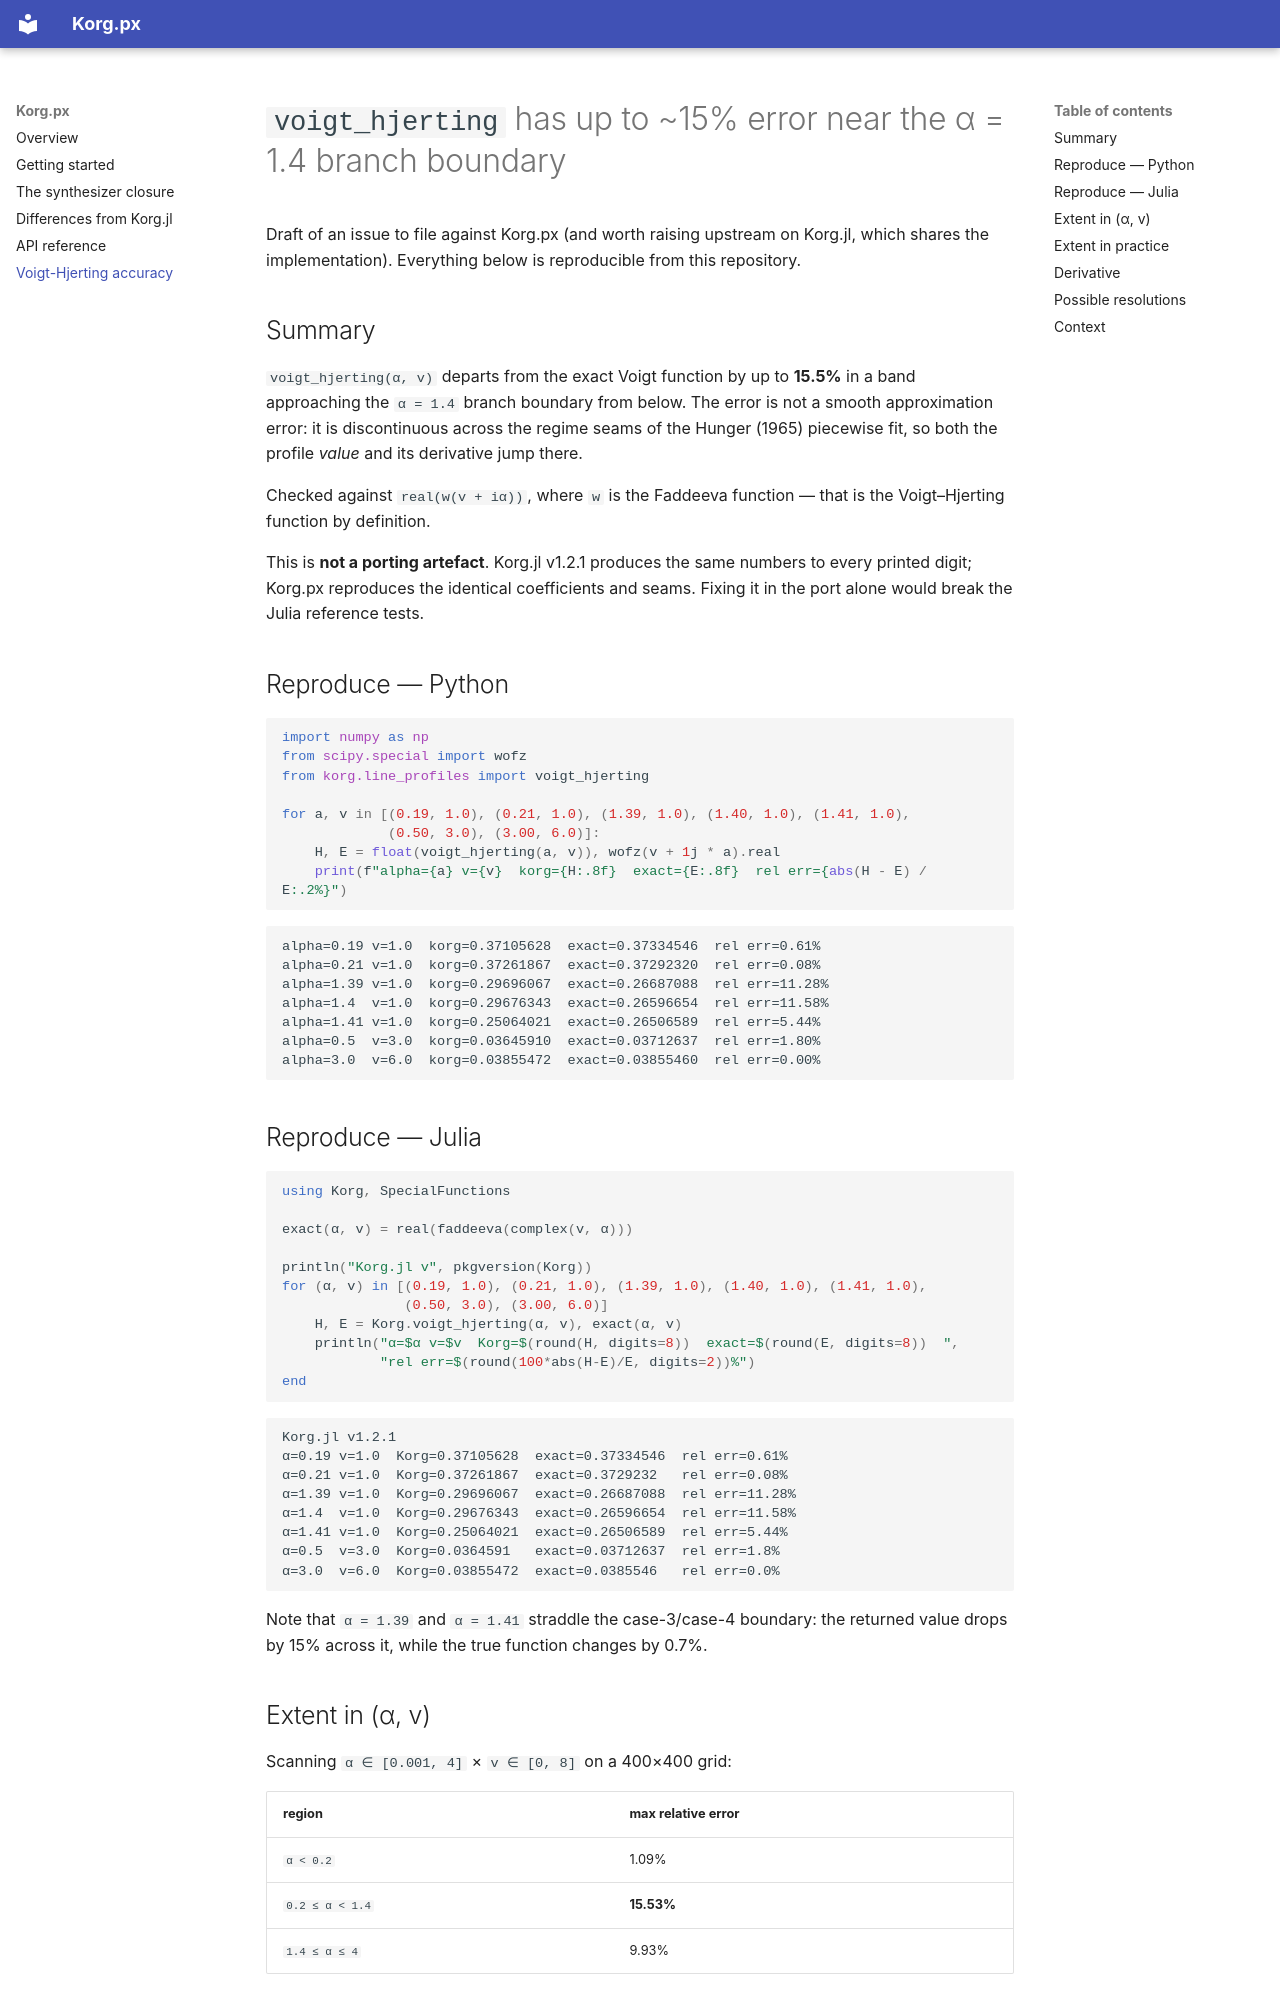

repository: Korg-project/Korg.px · page: voigt-hjerting-accuracy/index.html · generator: mkdocs

# `voigt_hjerting` has up to ~15% error near the α = 1.4 branch boundary

Draft of an issue to file against Korg.px (and worth raising upstream on Korg.jl, which
shares the implementation). Everything below is reproducible from this repository.

## Summary

`voigt_hjerting(α, v)` departs from the exact Voigt function by up to **15.5%** in a band
approaching the `α = 1.4` branch boundary from below. The error is not a smooth
approximation error: it is discontinuous across the regime seams of the Hunger (1965)
piecewise fit, so both the profile *value* and its derivative jump there.

Checked against `real(w(v + iα))`, where `w` is the Faddeeva function — that is the
Voigt–Hjerting function by definition.

This is **not a porting artefact**. Korg.jl v1.2.1 produces the same numbers to every
printed digit; Korg.px reproduces the identical coefficients and seams. Fixing it in the
port alone would break the Julia reference tests.

## Reproduce — Python

```python
import numpy as np
from scipy.special import wofz
from korg.line_profiles import voigt_hjerting

for a, v in [(0.19, 1.0), (0.21, 1.0), (1.39, 1.0), (1.40, 1.0), (1.41, 1.0),
             (0.50, 3.0), (3.00, 6.0)]:
    H, E = float(voigt_hjerting(a, v)), wofz(v + 1j * a).real
    print(f"alpha={a} v={v}  korg={H:.8f}  exact={E:.8f}  rel err={abs(H - E) / E:.2%}")
```

```
alpha=0.19 v=1.0  korg=0.37105628  exact=0.37334546  rel err=0.61%
alpha=0.21 v=1.0  korg=0.37261867  exact=0.37292320  rel err=0.08%
alpha=1.39 v=1.0  korg=0.29696067  exact=0.26687088  rel err=11.28%
alpha=1.4  v=1.0  korg=0.29676343  exact=0.26596654  rel err=11.58%
alpha=1.41 v=1.0  korg=0.25064021  exact=0.26506589  rel err=5.44%
alpha=0.5  v=3.0  korg=0.03645910  exact=0.03712637  rel err=1.80%
alpha=3.0  v=6.0  korg=0.03855472  exact=0.03855460  rel err=0.00%
```

## Reproduce — Julia

```julia
using Korg, SpecialFunctions

exact(α, v) = real(faddeeva(complex(v, α)))

println("Korg.jl v", pkgversion(Korg))
for (α, v) in [(0.19, 1.0), (0.21, 1.0), (1.39, 1.0), (1.40, 1.0), (1.41, 1.0),
               (0.50, 3.0), (3.00, 6.0)]
    H, E = Korg.voigt_hjerting(α, v), exact(α, v)
    println("α=$α v=$v  Korg=$(round(H, digits=8))  exact=$(round(E, digits=8))  ",
            "rel err=$(round(100*abs(H-E)/E, digits=2))%")
end
```

```
Korg.jl v1.2.1
α=0.19 v=1.0  Korg=0.37105628  exact=0.37334546  rel err=0.61%
α=0.21 v=1.0  Korg=0.37261867  exact=0.3729232   rel err=0.08%
α=1.39 v=1.0  Korg=0.29696067  exact=0.26687088  rel err=11.28%
α=1.4  v=1.0  Korg=0.29676343  exact=0.26596654  rel err=11.58%
α=1.41 v=1.0  Korg=0.25064021  exact=0.26506589  rel err=5.44%
α=0.5  v=3.0  Korg=0.0364591   exact=0.03712637  rel err=1.8%
α=3.0  v=6.0  Korg=0.03855472  exact=0.0385546   rel err=0.0%
```

Note that `α = 1.39` and `α = 1.41` straddle the case-3/case-4 boundary: the returned
value drops by 15% across it, while the true function changes by 0.7%.
